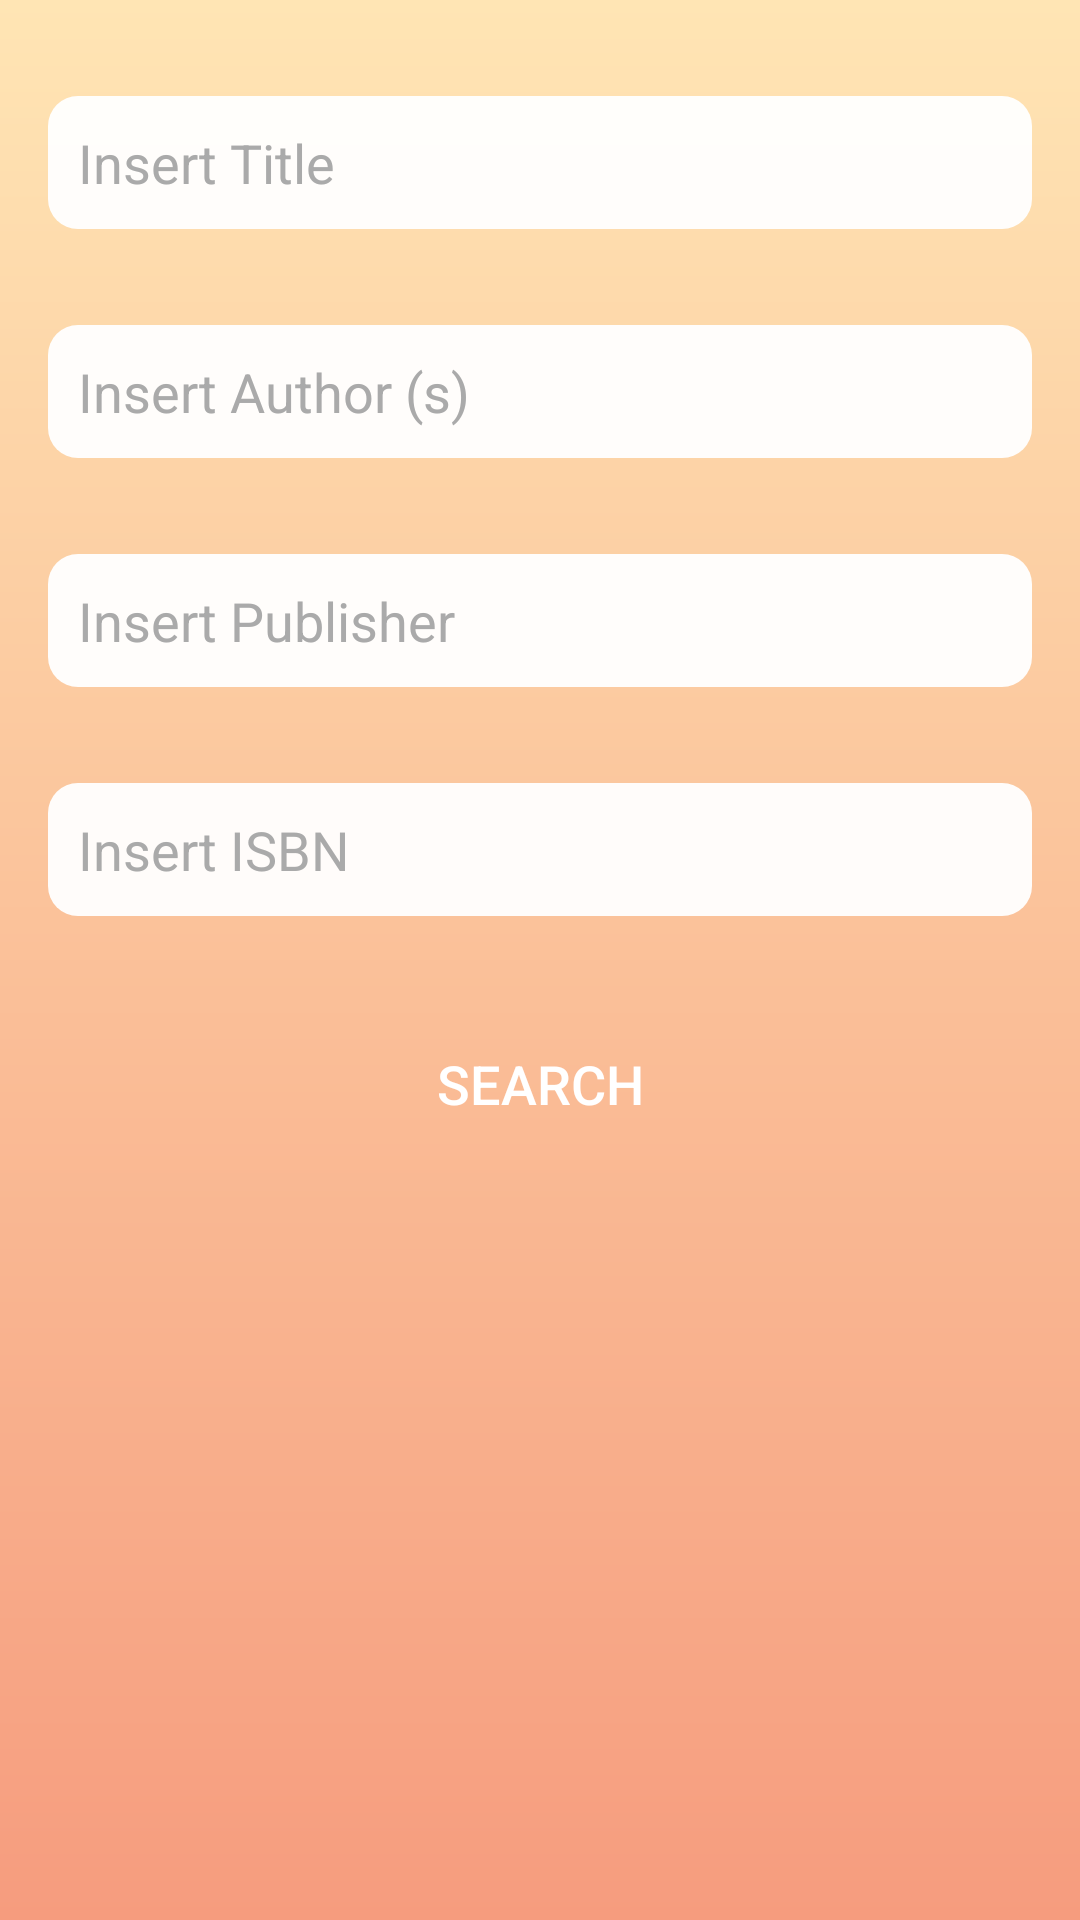

The Android layout XML behind this screen, and the referenced resources:
<!-- AndroidManifest.xml: application theme AppTheme -->
<!-- res/layout/activity_search.xml -->
<?xml version="1.0" encoding="utf-8"?>
<androidx.constraintlayout.widget.ConstraintLayout xmlns:android="http://schemas.android.com/apk/res/android"
    xmlns:app="http://schemas.android.com/apk/res-auto"
    xmlns:tools="http://schemas.android.com/tools"
    android:layout_width="match_parent"
    android:layout_height="match_parent"
    tools:context=".SearchActivity"
    android:background="@drawable/background_gradient">

    <EditText
        android:id="@+id/adv_title"
        android:layout_width="0dp"
        android:layout_height="wrap_content"
        android:layout_marginEnd="16dp"
        android:layout_marginStart="16dp"
        android:layout_marginTop="32dp"
        android:ems="10"
        android:hint="Insert Title"
        android:inputType="textPersonName"
        android:textColor="@color/colorAccent"
        android:textColorHint="@android:color/darker_gray"
        app:layout_constraintEnd_toEndOf="parent"
        app:layout_constraintStart_toStartOf="parent"
        app:layout_constraintTop_toTopOf="parent"
        android:background="@drawable/white_bg"
        android:textSize="18sp"
        />

    <EditText
        android:id="@+id/adv_author"
        android:layout_width="0dp"
        android:layout_height="wrap_content"
        android:layout_marginTop="32dp"
        android:ems="10"
        android:hint="Insert Author (s)"
        android:inputType="textPersonName"
        android:textColor="@color/colorAccent"
        android:textColorHint="@android:color/darker_gray"
        app:layout_constraintEnd_toEndOf="@+id/adv_title"
        app:layout_constraintStart_toStartOf="@+id/adv_title"
        app:layout_constraintTop_toBottomOf="@+id/adv_title"
        android:background="@drawable/white_bg"
        android:textSize="18sp"
        />

    <EditText
        android:id="@+id/adv_publisher"
        android:layout_width="0dp"
        android:layout_height="wrap_content"
        android:layout_marginTop="32dp"
        android:ems="10"
        android:hint="Insert Publisher"
        android:inputType="textPersonName"
        android:textColor="@color/colorAccent"
        android:textColorHint="@android:color/darker_gray"
        app:layout_constraintEnd_toEndOf="@+id/adv_author"
        app:layout_constraintStart_toStartOf="@+id/adv_author"
        app:layout_constraintTop_toBottomOf="@+id/adv_author"
        android:background="@drawable/white_bg"
        android:textSize="18sp"
        />

    <EditText
        android:id="@+id/adv_isbn"
        android:layout_width="0dp"
        android:layout_height="wrap_content"
        android:layout_marginTop="32dp"
        android:ems="10"
        android:hint="Insert ISBN"
        android:inputType="textPersonName"
        android:textColor="@color/colorAccent"
        android:textColorHint="@android:color/darker_gray"
        app:layout_constraintEnd_toEndOf="@+id/adv_publisher"
        app:layout_constraintStart_toStartOf="@+id/adv_publisher"
        app:layout_constraintTop_toBottomOf="@+id/adv_publisher"
        android:background="@drawable/white_bg"
        android:textSize="18sp"
        />

    <Button
        android:id="@+id/adv_btn_search"
        android:layout_width="0dp"
        android:layout_height="wrap_content"
        android:layout_marginTop="32dp"
        android:background="@drawable/search_button_shape"
        android:text="Search"
        android:textColor="#fff"
        android:textSize="18sp"
        app:layout_constraintEnd_toEndOf="@+id/adv_isbn"
        app:layout_constraintStart_toStartOf="@+id/adv_isbn"

        app:layout_constraintTop_toBottomOf="@+id/adv_isbn" />

</androidx.constraintlayout.widget.ConstraintLayout>
<!-- resources referenced by this layout -->
<resources>
  <color name="colorAccent">#D81B60</color>
  <!-- drawable background_gradient (drawable-v24) -->
  <?xml version="1.0" encoding="utf-8"?>
  <shape xmlns:android="http://schemas.android.com/apk/res/android">
      <gradient
              android:startColor="#FFE5B4"
              android:endColor="#F69C7E"
              android:angle="270"/>
  </shape>
  <!-- drawable white_bg (drawable) -->
  <?xml version="1.0" encoding="utf-8"?>
  <shape xmlns:android="http://schemas.android.com/apk/res/android"
      android:shape="rectangle"
      >
  
      <solid android:color="#F3FFFFFF"/>
      <corners android:radius="10dp"/>
      <padding android:top="10dp" android:right="10dp" android:left="10dp" android:bottom="10dp"/>
  
  </shape>
  <style name="AppTheme" parent="Theme.AppCompat.Light.DarkActionBar">
          
          <item name="colorPrimary">@color/colorPrimary</item>
          <item name="colorPrimaryDark">@color/colorPrimaryDark</item>
          <item name="colorAccent">@color/colorAccent</item>
      </style>
  <color name="colorPrimary">@color/darkGray</color>
  <color name="colorPrimaryDark">@color/black</color>
  <color name="darkGray">#404040</color>
  <color name="black">#000000</color>
</resources>
